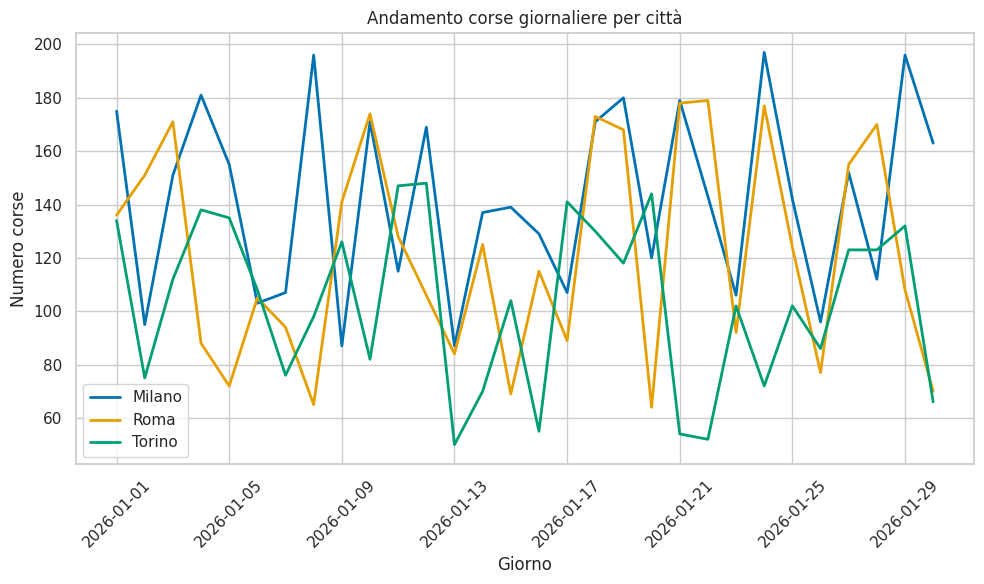
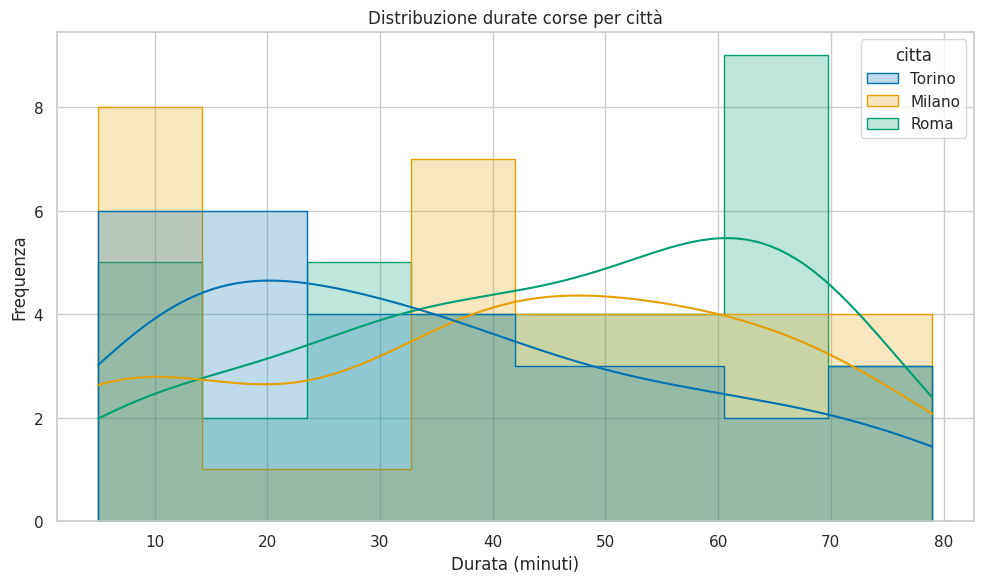
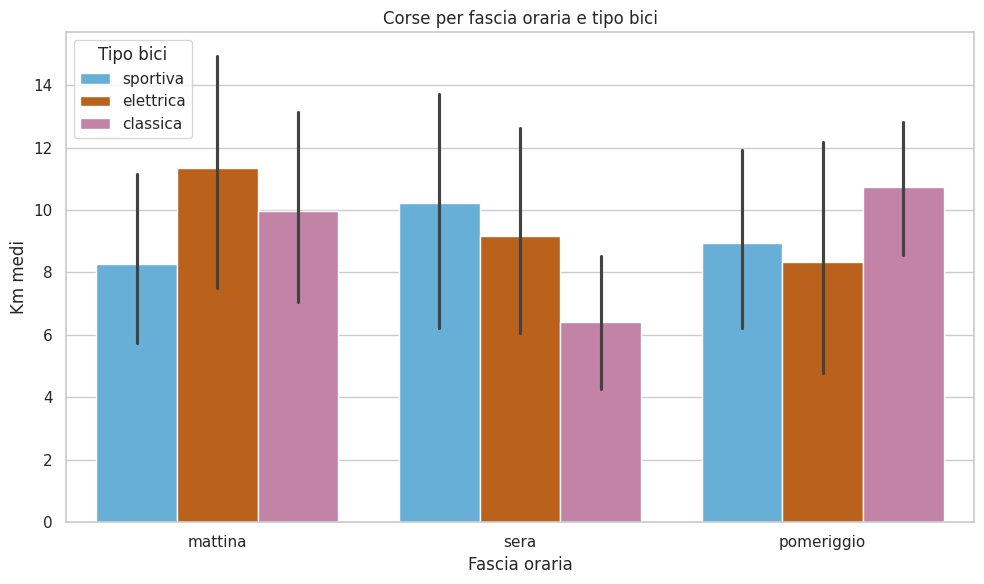
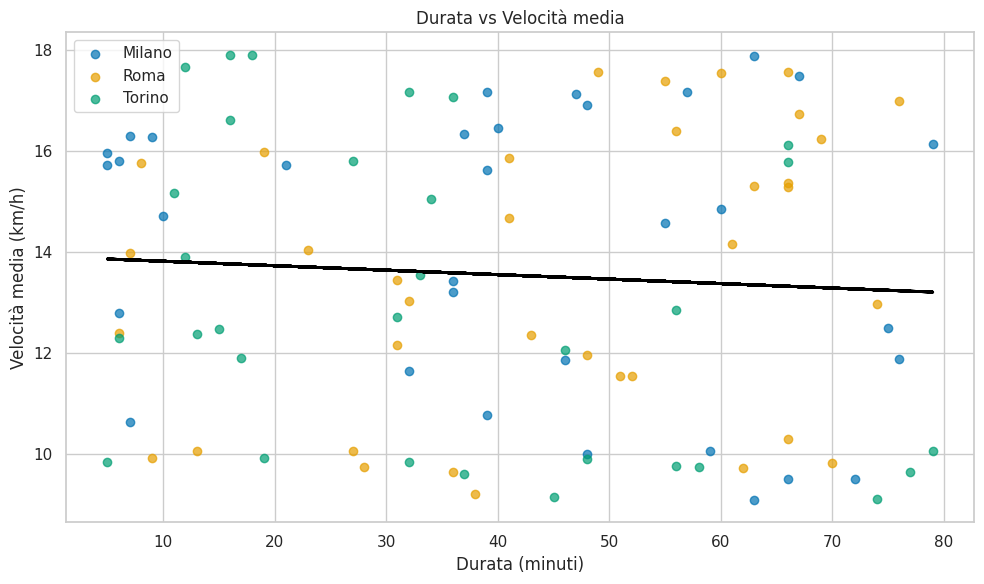
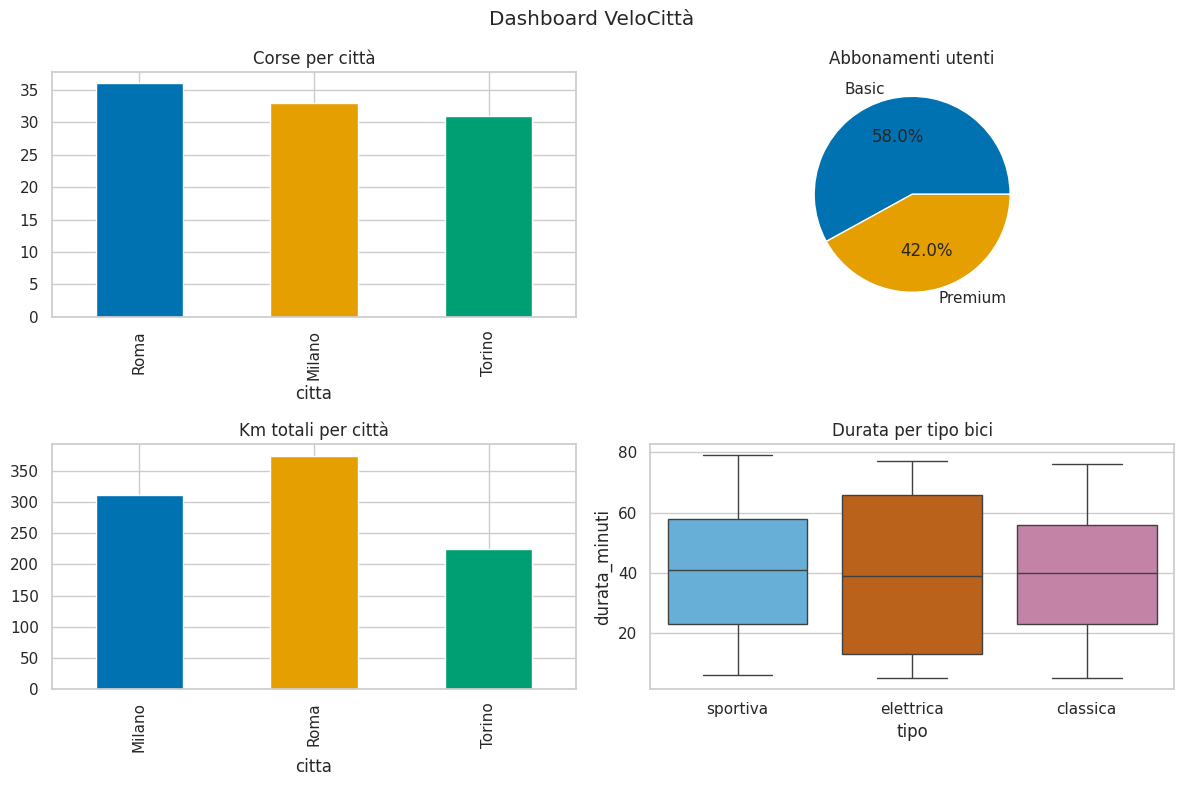
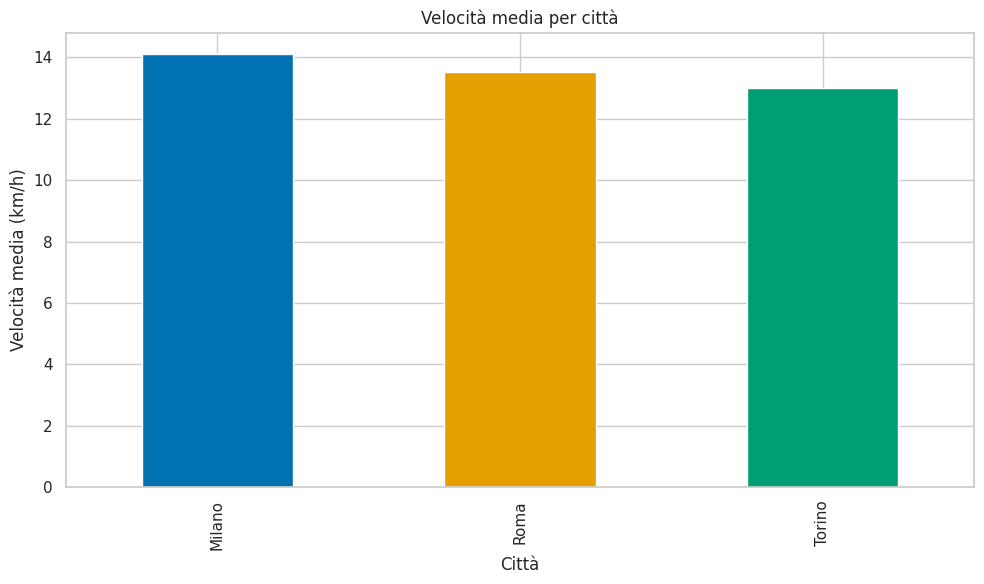
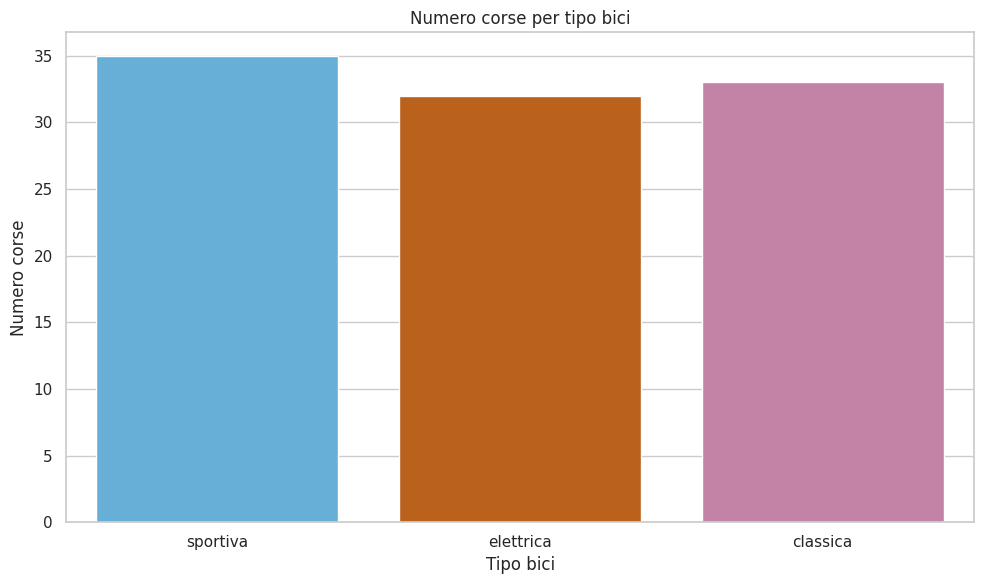
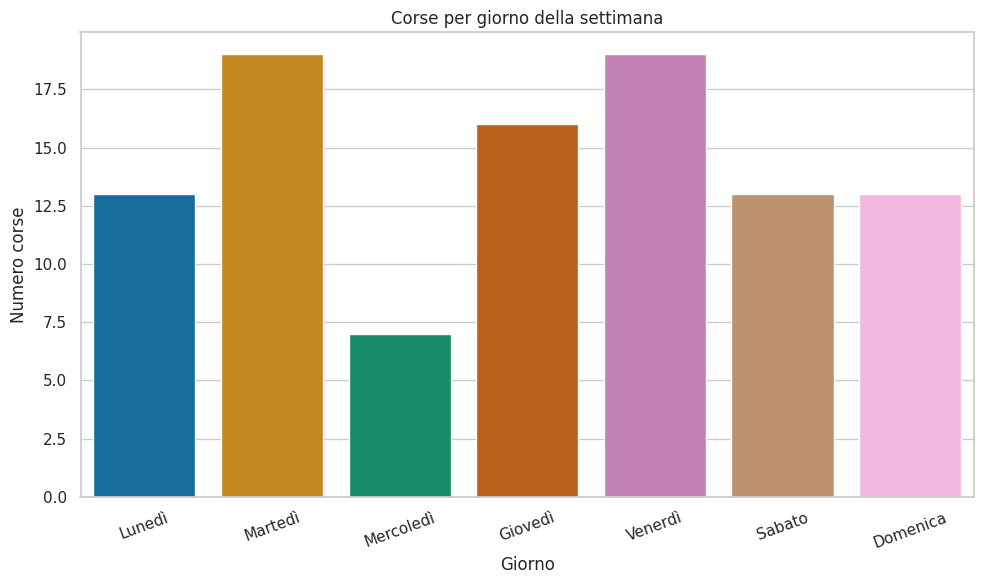

The matplotlib source for these figures, in order:
# Task 7 — Visualizzazione
# VeloCittà — analisi grafica dei dati

import os
import numpy as np
import pandas as pd
import matplotlib.pyplot as plt
import seaborn as sns


# STILE GLOBALE

plt.rcParams["figure.figsize"] = (10, 6)
plt.rcParams["axes.titlesize"] = 14
plt.rcParams["axes.labelsize"] = 11

sns.set_theme(style="whitegrid")


# PALETTE COLORBLIND FRIENDLY


palette_citta = ["#0072B2", "#E69F00", "#009E73"] 
palette_tipo = ["#56B4E9", "#D55E00", "#CC79A7"]


# CREAZIONE CARTELLA OUTPUT

os.makedirs("output", exist_ok=True)


# DATI SIMULATI

np.random.seed(42)

citta_list = ["Milano", "Roma", "Torino"]

giorni_settimana = [
    "Lunedì",
    "Martedì",
    "Mercoledì",
    "Giovedì",
    "Venerdì",
    "Sabato",
    "Domenica"
]

df_corse = pd.DataFrame({
    "citta": np.random.choice(citta_list, 100),
    "durata_minuti": np.random.randint(5, 80, 100),
    "tipo": np.random.choice(["classica", "elettrica", "sportiva"], 100),
    "fascia_oraria": np.random.choice(["mattina", "pomeriggio", "sera"], 100),
    "giorno_settimana": np.random.choice(giorni_settimana, 100)
})


# KM REALISTICI

df_corse["km_percorsi"] = np.round(
    df_corse["durata_minuti"] * np.random.uniform(0.15, 0.30, 100),
    2
)

df_utenti = pd.DataFrame({
    "tipo_abbonamento": np.random.choice(["Basic", "Premium"], 50)
})

df_corse["velocita_media"] = df_corse["km_percorsi"] / (df_corse["durata_minuti"] / 60)


# GRAFICO 1 — SERIE TEMPORALE

giorni = pd.date_range("2026-01-01", periods=30)

serie = pd.DataFrame({
    "giorno": giorni,
    "Milano": np.random.randint(80, 200, 30),
    "Roma": np.random.randint(60, 180, 30),
    "Torino": np.random.randint(50, 150, 30)
})

plt.figure()

plt.plot(serie["giorno"], serie["Milano"], label="Milano", color=palette_citta[0], linewidth=2)
plt.plot(serie["giorno"], serie["Roma"], label="Roma", color=palette_citta[1], linewidth=2)
plt.plot(serie["giorno"], serie["Torino"], label="Torino", color=palette_citta[2], linewidth=2)

plt.title("Andamento corse giornaliere per città")
plt.xlabel("Giorno")
plt.ylabel("Numero corse")

plt.legend()

plt.xticks(rotation=45)

plt.tight_layout()

plt.savefig("output/01_serie_temporale.png")

plt.show()

plt.close()


# GRAFICO 2 — DISTRIBUZIONE DURATE

plt.figure()

sns.histplot(data=df_corse, x="durata_minuti", hue="citta", kde=True, element="step", palette=palette_citta)

plt.title("Distribuzione durate corse per città")
plt.xlabel("Durata (minuti)")
plt.ylabel("Frequenza")

plt.tight_layout()

plt.savefig("output/02_distribuzione_durate.png")

plt.show()

plt.close()


# GRAFICO 3 — FASCE ORARIE

plt.figure()

sns.barplot(data=df_corse, x="fascia_oraria", y="km_percorsi", hue="tipo", palette=palette_tipo)

plt.title("Corse per fascia oraria e tipo bici")
plt.xlabel("Fascia oraria")
plt.ylabel("Km medi")

plt.legend(title="Tipo bici")

plt.tight_layout()

plt.savefig("output/03_fasce_orarie.png")

plt.show()

plt.close()


# GRAFICO 4 — SCATTER

plt.figure()

for i, citta in enumerate(citta_list):

    subset = df_corse[df_corse["citta"] == citta]

    plt.scatter(
        subset["durata_minuti"],
        subset["velocita_media"],
        label=citta,
        color=palette_citta[i],
        alpha=0.7
    )

m, b = np.polyfit(df_corse["durata_minuti"], df_corse["velocita_media"], 1)

plt.plot(df_corse["durata_minuti"], m * df_corse["durata_minuti"] + b, color="black", linewidth=2)

plt.title("Durata vs Velocità media")
plt.xlabel("Durata (minuti)")
plt.ylabel("Velocità media (km/h)")

plt.legend()

plt.tight_layout()

plt.savefig("output/04_scatter_durata_velocita.png")

plt.show()

plt.close()


# GRAFICO 5 — DASHBOARD

fig, axs = plt.subplots(2, 2, figsize=(12, 8))

df_corse["citta"].value_counts().plot(kind="bar", ax=axs[0, 0], color=palette_citta)

axs[0, 0].set_title("Corse per città")

df_utenti["tipo_abbonamento"].value_counts().plot(
    kind="pie",
    autopct="%1.1f%%",
    ax=axs[0, 1],
    colors=["#0072B2", "#E69F00"]
)

axs[0, 1].set_title("Abbonamenti utenti")

(df_corse.groupby("citta")["km_percorsi"].sum()).plot(
    kind="bar",
    ax=axs[1, 0],
    color=palette_citta
)

axs[1, 0].set_title("Km totali per città")

sns.boxplot(data=df_corse, x="tipo", y="durata_minuti", ax=axs[1, 1], palette=palette_tipo)

axs[1, 1].set_title("Durata per tipo bici")

plt.suptitle("Dashboard VeloCittà")

plt.tight_layout()

plt.savefig("output/05_dashboard.png")

plt.show()

plt.close()


# GRAFICO EXTRA 1 — VELOCITÀ MEDIA

plt.figure()

velocita_citta = df_corse.groupby("citta")["velocita_media"].mean()

velocita_citta.plot(kind="bar", color=palette_citta)

plt.title("Velocità media per città")
plt.xlabel("Città")
plt.ylabel("Velocità media (km/h)")

plt.tight_layout()

plt.savefig("output/06_velocita_media_citta.png")

plt.show()

plt.close()


# GRAFICO EXTRA 2 — CORSE PER TIPO

plt.figure()

sns.countplot(data=df_corse, x="tipo", palette=palette_tipo)

plt.title("Numero corse per tipo bici")
plt.xlabel("Tipo bici")
plt.ylabel("Numero corse")

plt.tight_layout()

plt.savefig("output/07_corse_tipo_bici.png")

plt.show()

plt.close()


# GRAFICO EXTRA 3 — GIORNI SETTIMANA

plt.figure()

ordine_giorni = [
    "Lunedì",
    "Martedì",
    "Mercoledì",
    "Giovedì",
    "Venerdì",
    "Sabato",
    "Domenica"
]

sns.countplot(data=df_corse, x="giorno_settimana", order=ordine_giorni, palette="colorblind")

plt.title("Corse per giorno della settimana")
plt.xlabel("Giorno")
plt.ylabel("Numero corse")

plt.xticks(rotation=20)

plt.tight_layout()

plt.savefig("output/08_corse_giorni_settimana.png")

plt.show()

plt.close()
